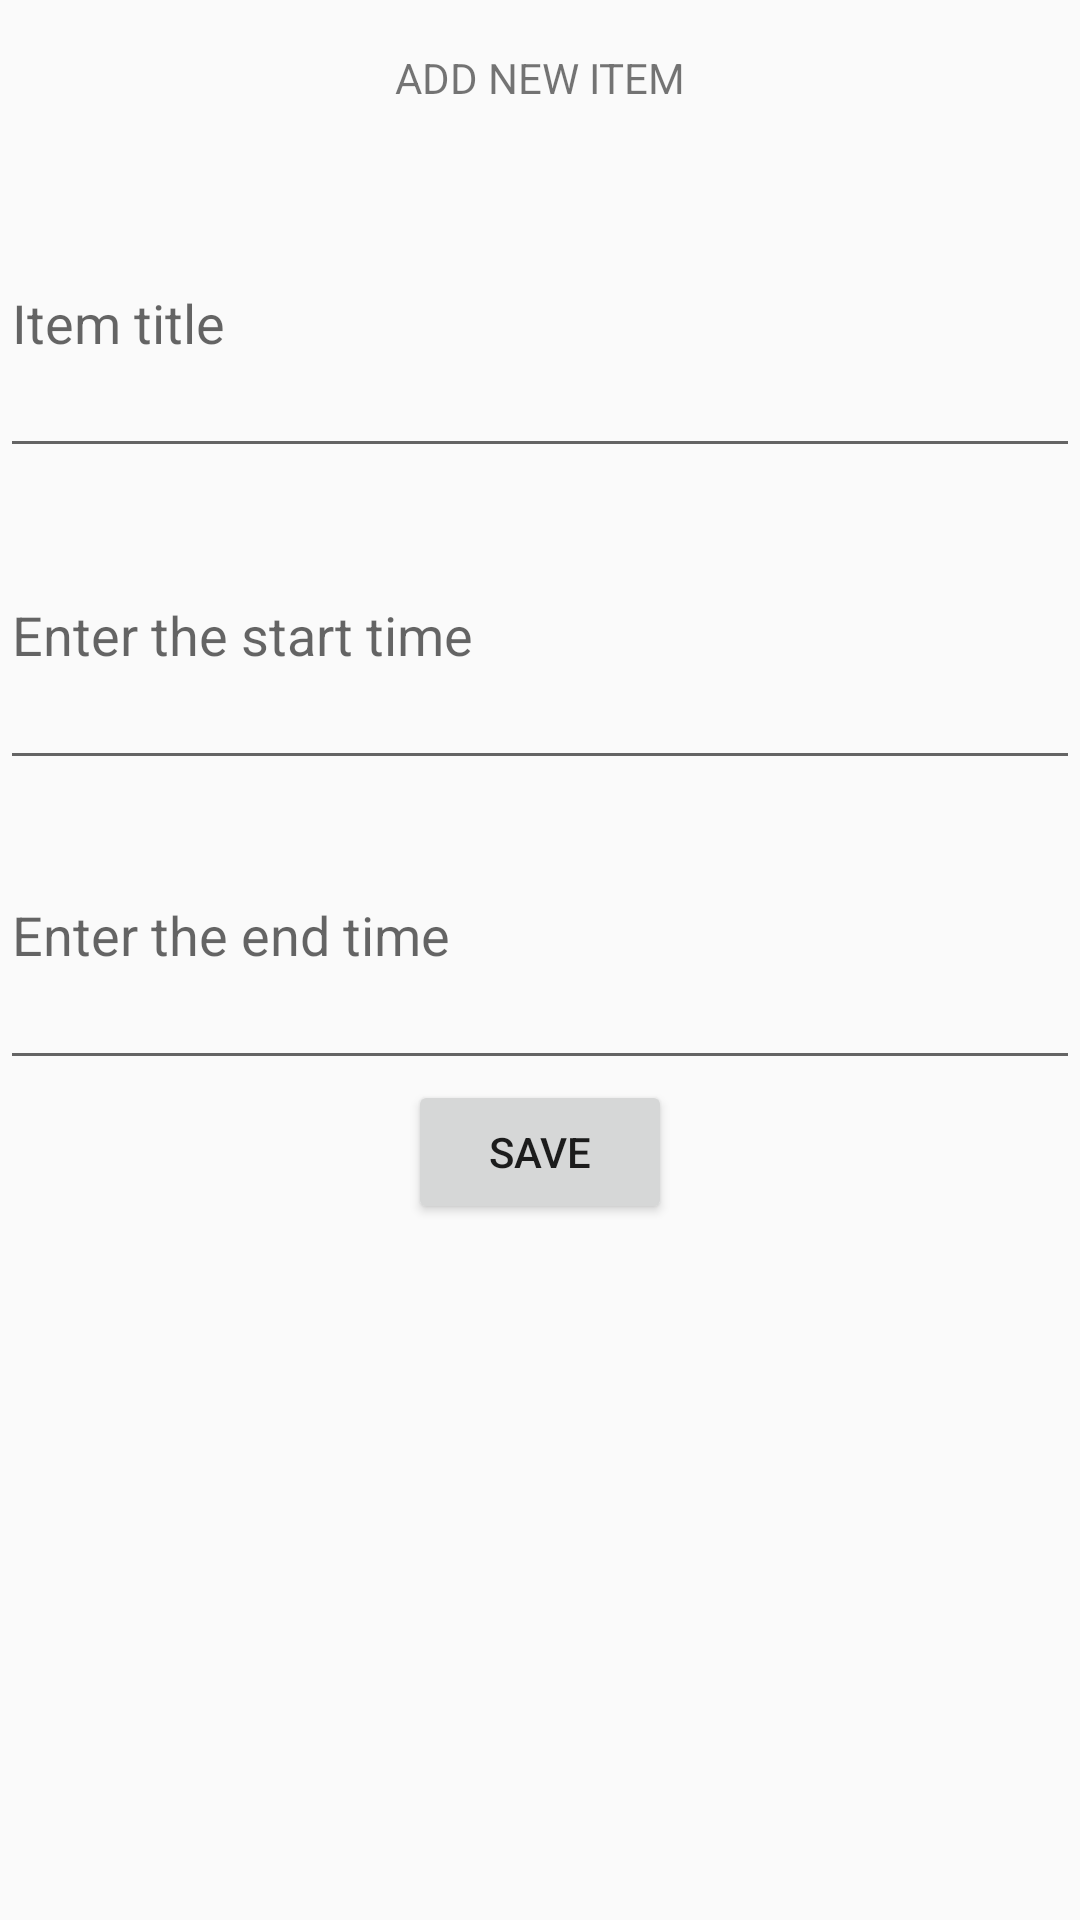

Write the Android layout XML for this screen, with the resource values it uses.
<!-- AndroidManifest.xml: application theme AppTheme -->
<!-- res/layout/activity_new_item.xml -->
<?xml version="1.0" encoding="utf-8"?>
<androidx.constraintlayout.widget.ConstraintLayout xmlns:android="http://schemas.android.com/apk/res/android"
    xmlns:app="http://schemas.android.com/apk/res-auto"
    xmlns:tools="http://schemas.android.com/tools"
    android:layout_width="match_parent"
    android:layout_height="match_parent"
    android:orientation="vertical">


    <EditText
        android:id="@+id/endt_time_editText"
        android:layout_width="match_parent"
        android:layout_height="100dp"
        android:ems="10"
        android:hint="Enter the end time"
        android:inputType="time"
        app:layout_constraintTop_toBottomOf="@+id/start_time_editText" />

    <EditText
        android:id="@+id/start_time_editText"
        android:layout_width="match_parent"
        android:layout_height="100dp"
        android:layout_marginTop="4dp"
        android:ems="10"
        android:hint="Enter the start time"
        android:inputType="time"
        app:layout_constraintEnd_toEndOf="@+id/itemTitle_editText"
        app:layout_constraintHorizontal_bias="0.0"
        app:layout_constraintStart_toStartOf="@+id/itemTitle_editText"
        app:layout_constraintTop_toBottomOf="@+id/itemTitle_editText" />

    <EditText
        android:id="@+id/itemTitle_editText"
        android:layout_width="match_parent"
        android:layout_height="100dp"
        android:layout_marginTop="4dp"
        android:ems="10"
        android:hint="Item title"
        android:inputType="textPersonName"
        app:layout_constraintEnd_toEndOf="parent"
        app:layout_constraintTop_toBottomOf="@+id/new_item_textView" />

    <TextView
        android:id="@+id/new_item_textView"
        android:layout_width="127dp"
        android:layout_height="52dp"
        android:gravity="center"
        android:text="ADD NEW ITEM"
        app:layout_constraintEnd_toEndOf="parent"
        app:layout_constraintStart_toStartOf="parent"
        app:layout_constraintTop_toTopOf="parent" />

    <Button
        android:id="@+id/save_btn"
        android:layout_width="wrap_content"
        android:layout_height="wrap_content"
        android:text="Save"
        app:layout_constraintEnd_toEndOf="parent"
        app:layout_constraintStart_toStartOf="@+id/endt_time_editText"
        app:layout_constraintTop_toBottomOf="@+id/endt_time_editText" />
</androidx.constraintlayout.widget.ConstraintLayout>
<!-- resources referenced by this layout -->
<resources>
  <style name="AppTheme" parent="Theme.AppCompat.Light.DarkActionBar">
          
          <item name="colorPrimary">@color/colorPrimary</item>
          <item name="colorPrimaryDark">@color/colorPrimaryDark</item>
          <item name="colorAccent">@color/colorAccent</item>
      </style>
  <!-- not gathered from this repository: default colours our renderer supplied (Android Studio template values) -->
  <color name="colorPrimary">#FF6200EE</color>
  <color name="colorPrimaryDark">#FF3700B3</color>
  <color name="colorAccent">#FF03DAC5</color>
</resources>
